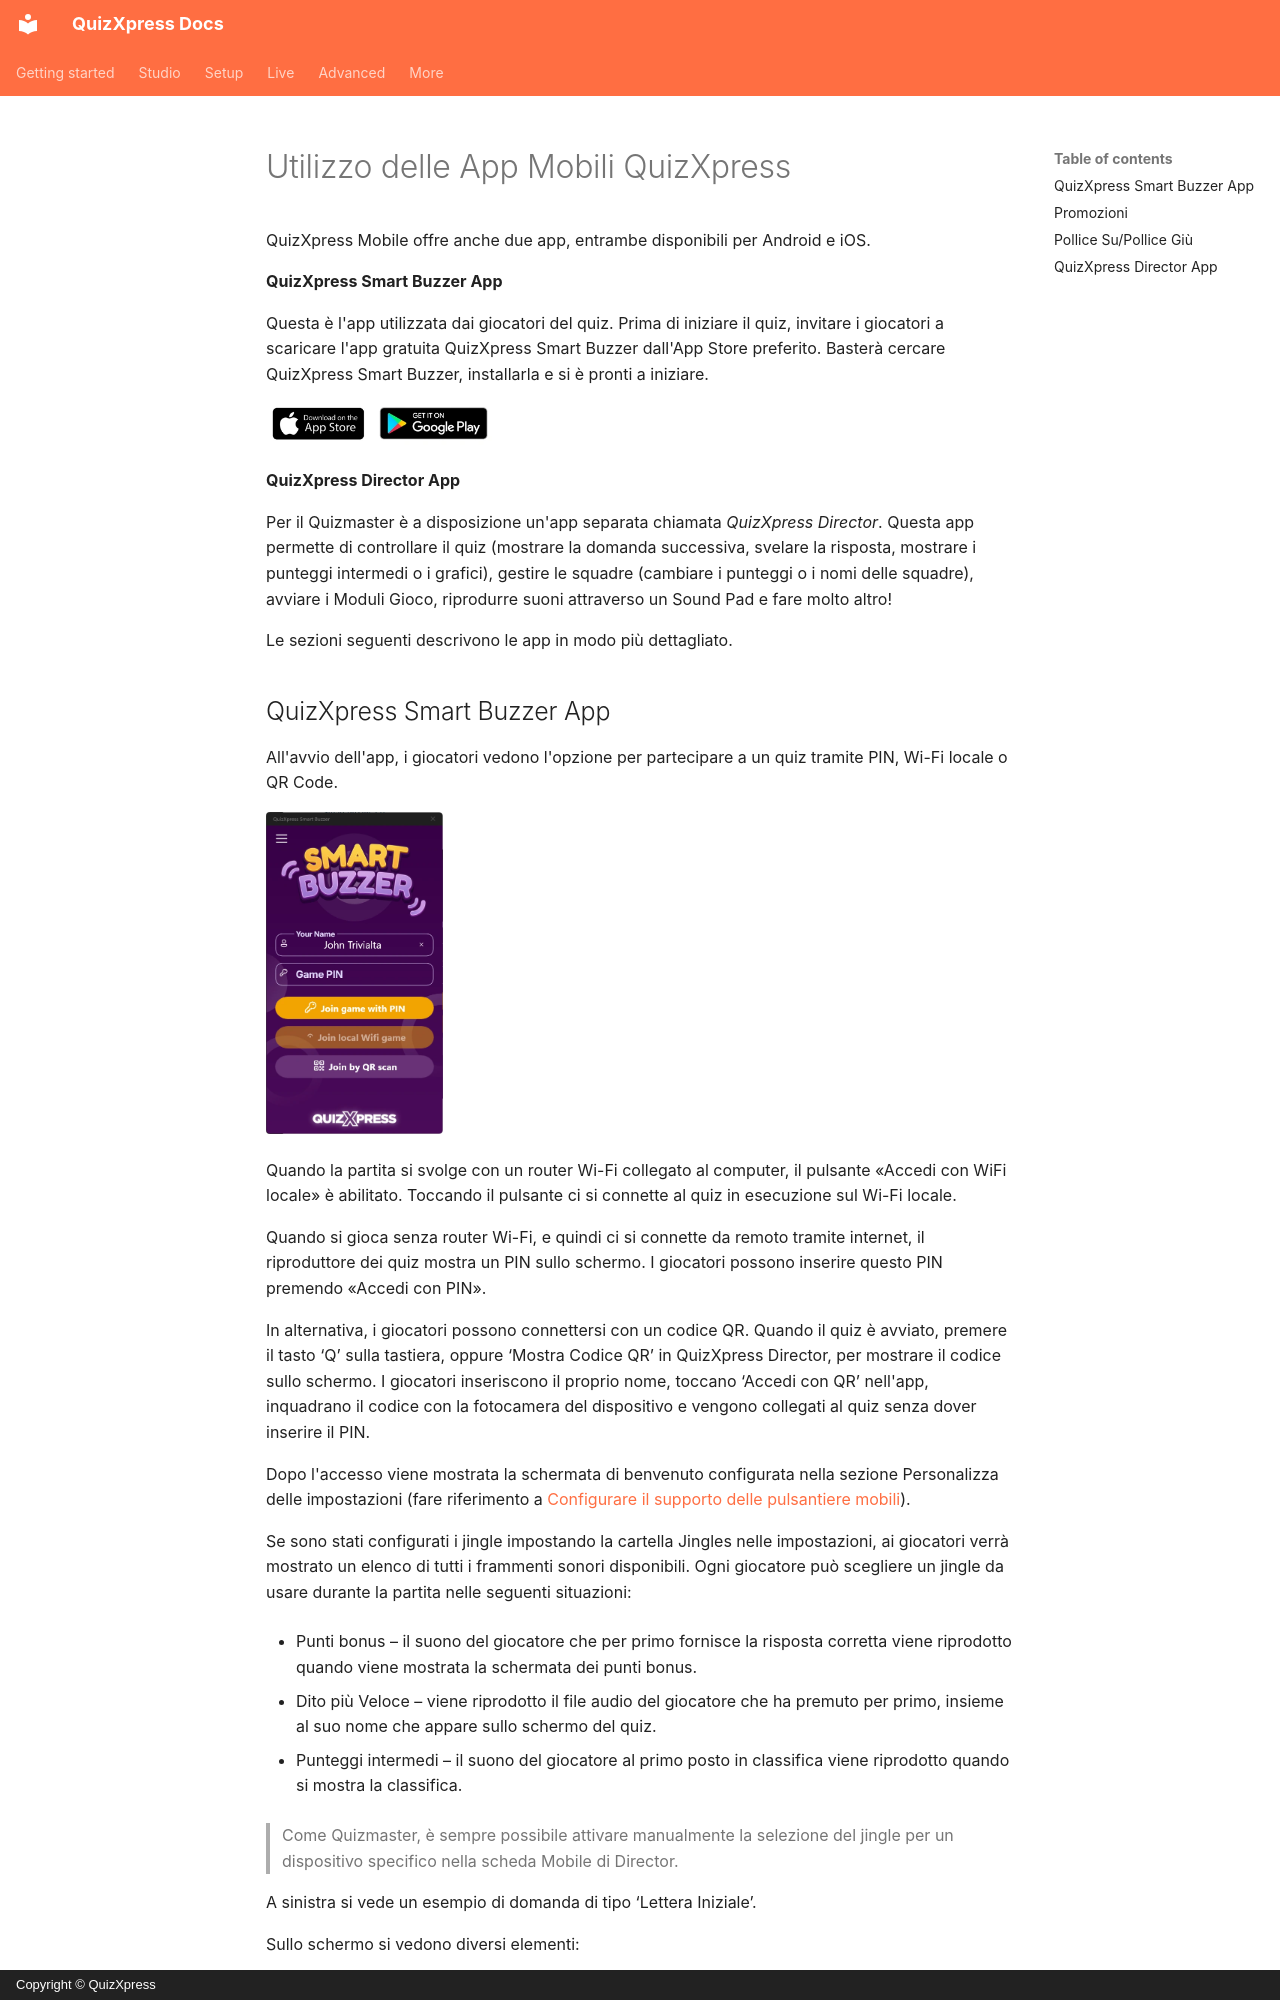

repository: gameshowcrew/quizxpress-docs · page: live/using-mobile-keypads/using-the-mobile-apps.it/index.html · generator: mkdocs · copyright: Copyright © QuizXpress

# Utilizzo delle App Mobili QuizXpress

QuizXpress Mobile offre anche due app, entrambe disponibili per Android e iOS.

**QuizXpress Smart Buzzer App**

Questa è l'app utilizzata dai giocatori del quiz. Prima di iniziare il quiz, invitare i giocatori a scaricare l'app gratuita QuizXpress Smart Buzzer dall'App Store preferito. Basterà cercare QuizXpress Smart Buzzer, installarla e si è pronti a iniziare.

![](../../assets/images/image366.webp){ width="226" loading=lazy }

**QuizXpress Director App**

Per il Quizmaster è a disposizione un'app separata chiamata *QuizXpress Director*. Questa app permette di controllare il quiz (mostrare la domanda successiva, svelare la risposta, mostrare i punteggi intermedi o i grafici), gestire le squadre (cambiare i punteggi o i nomi delle squadre), avviare i Moduli Gioco, riprodurre suoni attraverso un Sound Pad e fare molto altro!

Le sezioni seguenti descrivono le app in modo più dettagliato.
